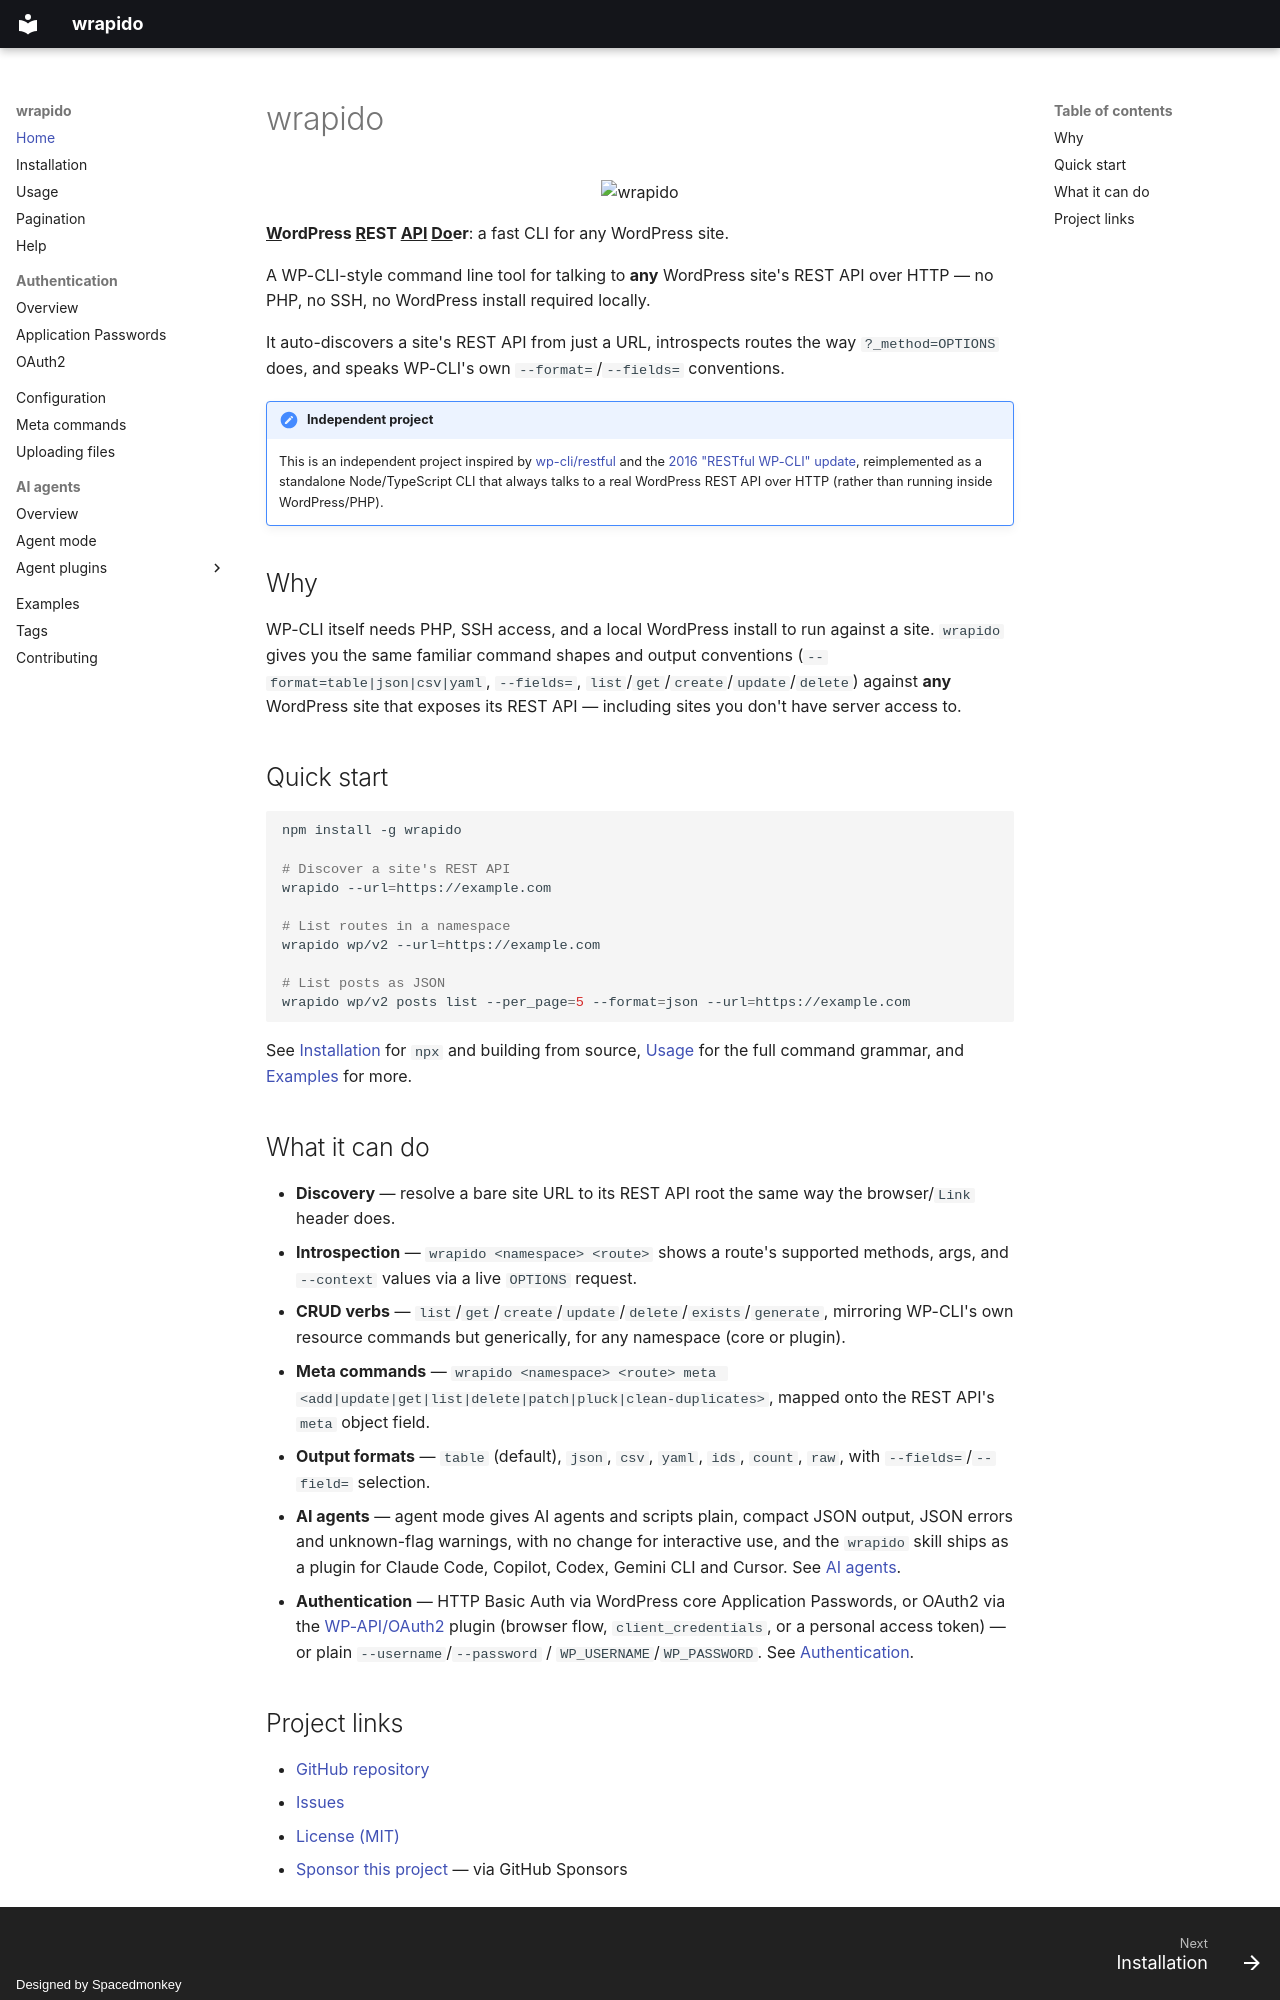

repository: spacedmonkey/wrapido · page: index.html · generator: mkdocs · copyright: Designed by Spacedmonkey

---
tags:
  - cli
---

# wrapido

<!-- markdownlint-disable MD033 -->
<p align="center">
  <picture>
    <source media="(prefers-color-scheme: dark)" srcset="assets/logo-dark.svg">
    <source media="(prefers-color-scheme: light)" srcset="assets/logo-light.svg">
    <img src="assets/logo-light.svg" alt="wrapido" width="320">
  </picture>
</p>
<!-- markdownlint-enable MD033 -->

<!-- markdownlint-disable-next-line MD033 -->
**<u>W</u>ordPress <u>R</u>EST <u>API</u> <u>Do</u>er**: a fast CLI for any WordPress site.

A WP-CLI-style command line tool for talking to **any** WordPress site's REST API over HTTP — no PHP, no SSH, no WordPress install required locally.

It auto-discovers a site's REST API from just a URL, introspects routes the way `?_method=OPTIONS` does, and speaks WP-CLI's own `--format=`/`--fields=` conventions.

!!! note "Independent project"
    This is an independent project inspired by [wp-cli/restful](https://github.com/wp-cli/restful) and the [2016 "RESTful WP-CLI" update](https://make.wordpress.org/cli/2016/04/14/restful-wp-cli-update-3/), reimplemented as a standalone Node/TypeScript CLI that always talks to a real WordPress REST API over HTTP (rather than running inside WordPress/PHP).

## Why

WP-CLI itself needs PHP, SSH access, and a local WordPress install to run against a site. `wrapido` gives you the same familiar command shapes and output conventions (`--format=table|json|csv|yaml`, `--fields=`, `list`/`get`/`create`/`update`/`delete`) against **any** WordPress site that exposes its REST API — including sites you don't have server access to.

## Quick start

```sh
npm install -g wrapido

# Discover a site's REST API
wrapido --url=https://example.com

# List routes in a namespace
wrapido wp/v2 --url=https://example.com

# List posts as JSON
wrapido wp/v2 posts list --per_page=5 --format=json --url=https://example.com
```

See [Installation](installation.md) for `npx` and building from source, [Usage](usage.md) for the full command grammar, and [Examples](examples.md) for more.

## What it can do

- **Discovery** — resolve a bare site URL to its REST API root the same way the browser/`Link` header does.
- **Introspection** — `wrapido <namespace> <route>` shows a route's supported methods, args, and `--context` values via a live `OPTIONS` request.
- **CRUD verbs** — `list`/`get`/`create`/`update`/`delete`/`exists`/`generate`, mirroring WP-CLI's own resource commands but generically, for any namespace (core or plugin).
- **Meta commands** — `wrapido <namespace> <route> meta <add|update|get|list|delete|patch|pluck|clean-duplicates>`, mapped onto the REST API's `meta` object field.
- **Output formats** — `table` (default), `json`, `csv`, `yaml`, `ids`, `count`, `raw`, with `--fields=`/`--field=` selection.
- **AI agents** — agent mode gives AI agents and scripts plain, compact JSON output, JSON errors and unknown-flag warnings, with no change for interactive use, and the `wrapido` skill ships as a plugin for Claude Code, Copilot, Codex, Gemini CLI and Cursor. See [AI agents](ai-agents.md).
- **Authentication** — HTTP Basic Auth via WordPress core Application Passwords, or OAuth2 via the [WP-API/OAuth2](https://github.com/WP-API/OAuth2) plugin (browser flow, `client_credentials`, or a personal access token) — or plain `--username`/`--password` / `WP_USERNAME`/`WP_PASSWORD`. See [Authentication](authentication.md).
